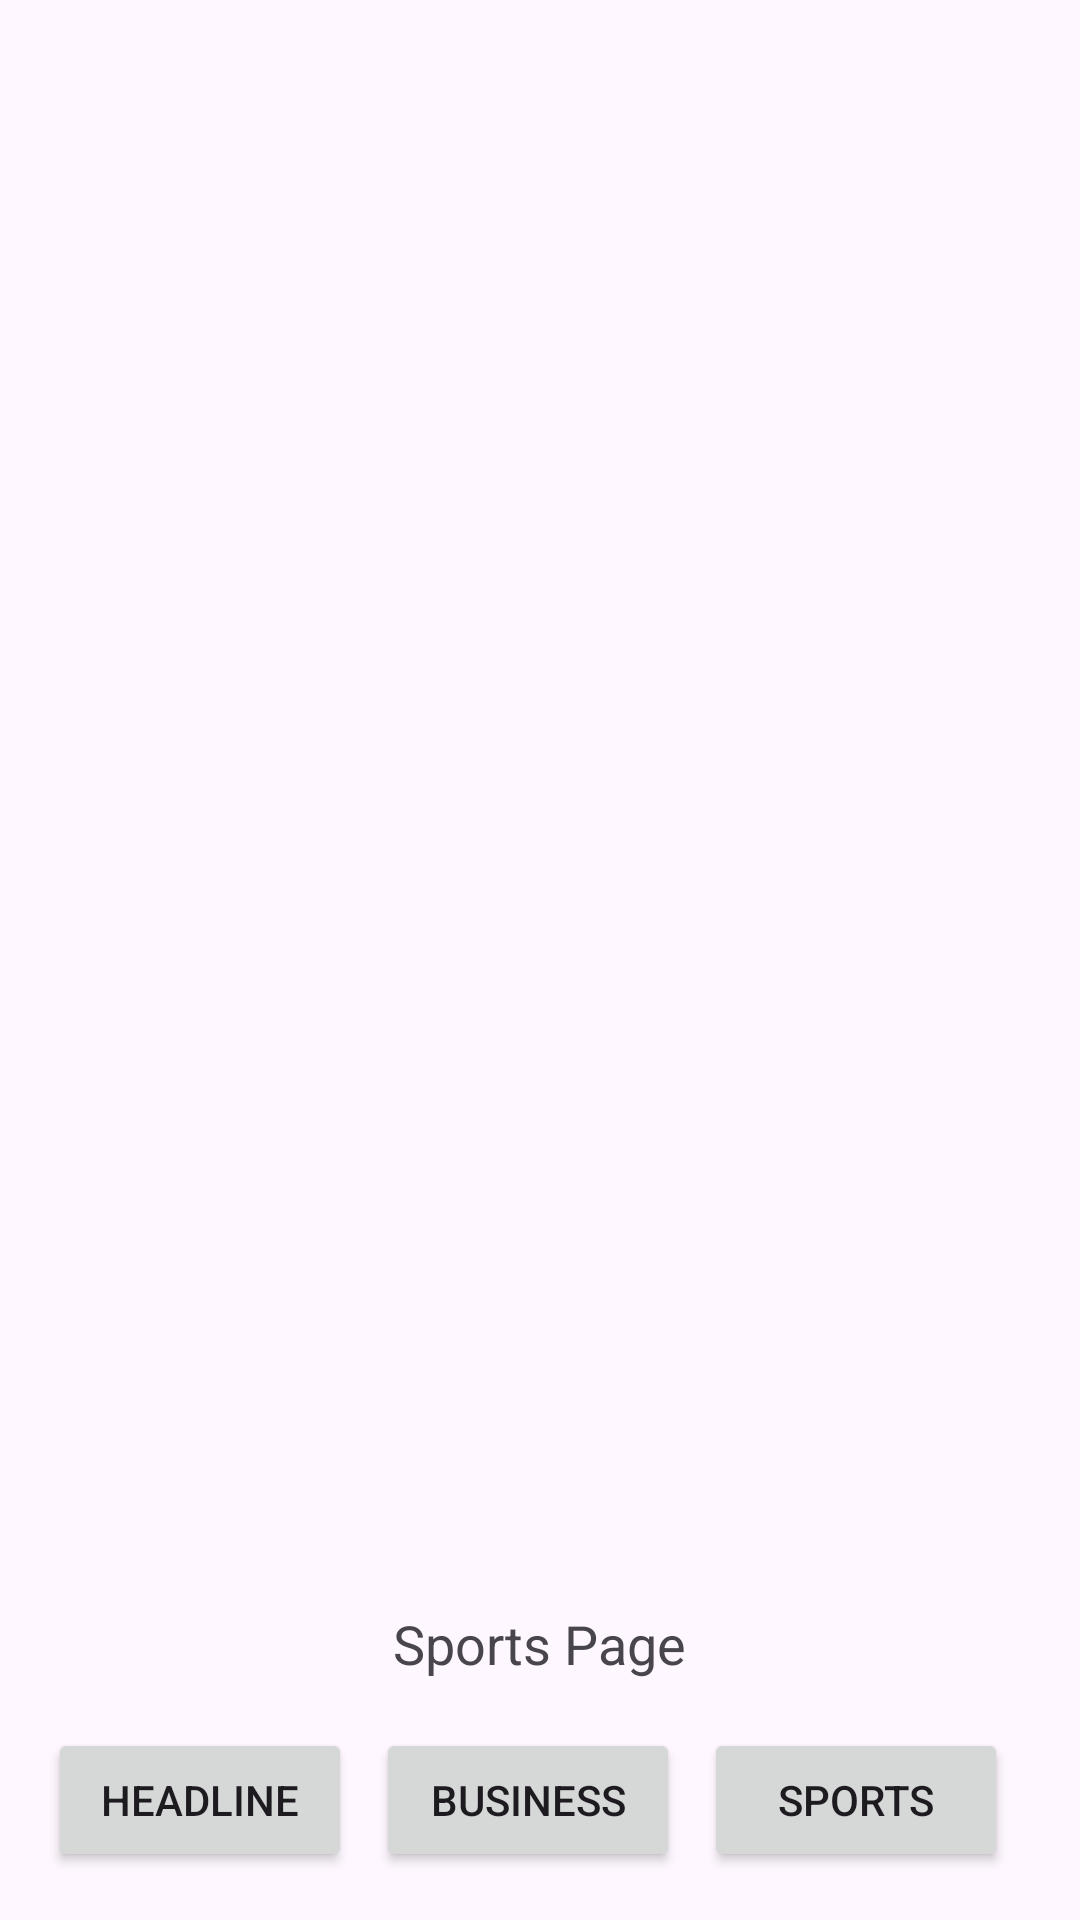

Write the Android layout XML for this screen, with the resource values it uses.
<!-- AndroidManifest.xml: application theme Theme.ChinKuanLin_NewsAPI -->
<!-- res/layout/fragment_sports.xml -->
<?xml version="1.0" encoding="utf-8"?>
<FrameLayout xmlns:android="http://schemas.android.com/apk/res/android"
    xmlns:tools="http://schemas.android.com/tools"
    android:layout_width="match_parent"
    android:layout_height="match_parent"
    tools:context=".SportsFragment">
    <androidx.constraintlayout.widget.ConstraintLayout xmlns:android="http://schemas.android.com/apk/res/android"
        xmlns:app="http://schemas.android.com/apk/res-auto"
        xmlns:tools="http://schemas.android.com/tools"
        android:layout_width="match_parent"
        android:layout_height="match_parent"
        tools:context=".SportsFragment">
    
    <androidx.recyclerview.widget.RecyclerView
        xmlns:android="http://schemas.android.com/apk/res/android"
        android:id="@+id/sports_article_recycler_view"
        android:layout_width="match_parent"
        android:layout_height="match_parent"/>
    <LinearLayout
        android:id="@+id/buttonRow"
        android:layout_width="match_parent"
        android:layout_height="wrap_content"
        android:orientation="horizontal"
        app:layout_constraintStart_toStartOf="parent"
        app:layout_constraintEnd_toEndOf="parent"
        app:layout_constraintBottom_toBottomOf="parent"
        android:gravity="center"
        android:padding="16dp">

        <Button
            android:id="@+id/buttonSportsToHeadline"
            android:layout_width="0dp"
            android:layout_height="wrap_content"
            android:layout_weight="1"
            android:layout_marginEnd="8dp"
            android:text="Headline"/>

        <Button
            android:id="@+id/buttonSportsToBusiness"
            android:layout_width="0dp"
            android:layout_height="wrap_content"
            android:layout_weight="1"
            android:layout_marginEnd="8dp"
            android:text="Business"/>

        <Button
            android:id="@+id/buttonSportsToSports"
            android:layout_width="0dp"
            android:layout_height="wrap_content"
            android:layout_weight="1"
            android:layout_marginEnd="8dp"
            android:text="Sports"/>

    </LinearLayout>
    <TextView
        android:id="@+id/sportsPageText"
        android:layout_width="wrap_content"
        android:layout_height="wrap_content"
        android:text="Sports Page"
        android:textSize="18sp"
        app:layout_constraintBottom_toTopOf="@id/buttonRow"
        app:layout_constraintStart_toStartOf="parent"
        app:layout_constraintEnd_toEndOf="parent"
        android:layout_marginTop="8dp"/>
    </androidx.constraintlayout.widget.ConstraintLayout>>
</FrameLayout>
<!-- resources referenced by this layout -->
<resources>
  <style name="Theme.ChinKuanLin_NewsAPI" parent="Base.Theme.ChinKuanLin_NewsAPI" />
  <style name="Base.Theme.ChinKuanLin_NewsAPI" parent="Theme.Material3.DayNight.NoActionBar">
          
          <item name="colorPrimary">@color/pink</item>
          <item name="colorPrimaryVariant">@color/pink</item>
          <item name="android:statusBarColor">@color/pink</item>
      </style>
  <color name="pink">#FFD9EC</color>&gt;
</resources>
